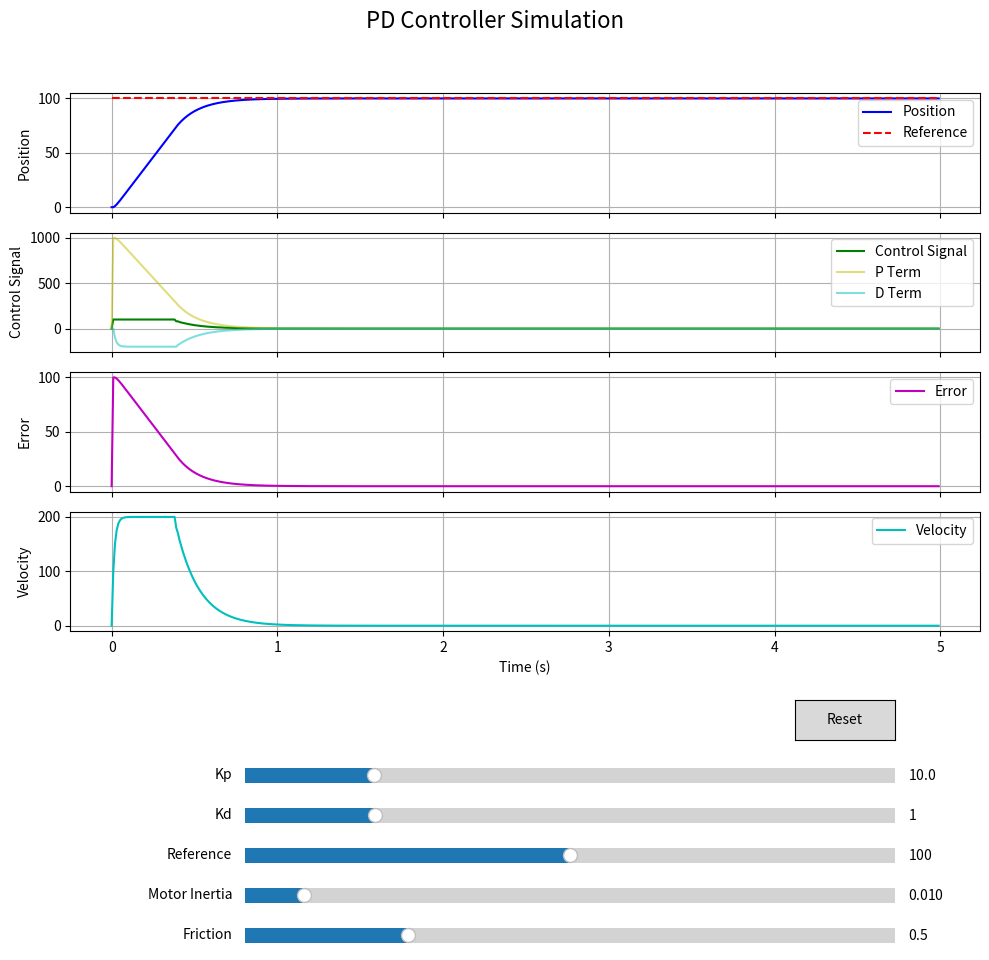

Reproduce this figure in Python.
import numpy as np
import matplotlib.pyplot as plt
from matplotlib.widgets import Slider, Button

class MotorSimulation:
    def __init__(self):
        # Default parameters
        self.Kp = 10.0           # Proportional gain
        self.Kd = 1.0            # Derivative gain
        self.reference = 100.0   # Desired speed/position (target)
        self.simulation_time = 5  # Total simulation time in seconds
        self.time_step = 0.01     # Time step for simulation
        self.motor_inertia = 0.01 # Motor inertia (resistance to changes in motion)
        self.friction = 0.5       # Friction coefficient
        
        # Initial conditions
        self.initial_position = 0.0
        self.initial_velocity = 0.0
        self.initial_error = 0.0
        
        # Create the simulation figure
        self.create_simulation()
    
    def simulate_system(self, Kp, Kd, reference):
        """Simulate a simple DC motor with PD control"""
        # Time array
        time = np.arange(0, self.simulation_time, self.time_step)
        
        # Arrays to store position, velocity, and control signal
        position = np.zeros_like(time)
        velocity = np.zeros_like(time)
        control_signal = np.zeros_like(time)
        error = np.zeros_like(time)
        deriv_error = np.zeros_like(time)
        p_term = np.zeros_like(time)
        d_term = np.zeros_like(time)
        
        # Set initial conditions
        position[0] = self.initial_position
        velocity[0] = self.initial_velocity
        error[0] = self.initial_error
        
        # Simulation loop
        for i in range(1, len(time)):
            # Calculate error
            error[i] = reference - position[i-1]
            
            # Calculate derivative of error
            # (Using velocity directly is often more stable than computing error derivative)
            deriv_error[i] = (error[i] - error[i-1]) / self.time_step
            
            # Calculate PD terms
            p_term[i] = Kp * error[i]
            d_term[i] = Kd * (-velocity[i-1])  # Derivative term (using velocity)
            
            # Calculate control signal (PD controller)
            control_signal[i] = p_term[i] + d_term[i]
            
            # Limit control signal (motor saturation)
            control_signal[i] = np.clip(control_signal[i], -100, 100)
            
            # Calculate acceleration (simplified motor model)
            acceleration = (control_signal[i] - self.friction * velocity[i-1]) / self.motor_inertia
            
            # Update velocity using Euler integration
            velocity[i] = velocity[i-1] + acceleration * self.time_step
            
            # Update position using Euler integration
            position[i] = position[i-1] + velocity[i-1] * self.time_step
        
        return time, position, velocity, control_signal, error, p_term, d_term
    
    def create_simulation(self):
        """Create interactive simulation plot"""
        # Initial simulation
        time, position, velocity, control_signal, error, p_term, d_term = self.simulate_system(
            self.Kp, self.Kd, self.reference)
        
        # Create figure and subplots
        self.fig, self.axs = plt.subplots(4, 1, figsize=(10, 10), sharex=True)
        self.fig.subplots_adjust(bottom=0.3)  # Make room for sliders
        
        # Plot position
        self.pos_line, = self.axs[0].plot(time, position, 'b-', label='Position')
        self.ref_line, = self.axs[0].plot(time, np.ones_like(time) * self.reference, 'r--', label='Reference')
        self.axs[0].set_ylabel('Position')
        self.axs[0].legend(loc='upper right')
        self.axs[0].grid(True)
        
        # Plot control signal
        self.ctrl_line, = self.axs[1].plot(time, control_signal, 'g-', label='Control Signal')
        self.p_term_line, = self.axs[1].plot(time, p_term, 'y-', label='P Term', alpha=0.5)
        self.d_term_line, = self.axs[1].plot(time, d_term, 'c-', label='D Term', alpha=0.5)
        self.axs[1].set_ylabel('Control Signal')
        self.axs[1].legend(loc='upper right')
        self.axs[1].grid(True)
        
        # Plot error
        self.error_line, = self.axs[2].plot(time, error, 'm-', label='Error')
        self.axs[2].set_ylabel('Error')
        self.axs[2].legend(loc='upper right')
        self.axs[2].grid(True)
        
        # Plot velocity
        self.vel_line, = self.axs[3].plot(time, velocity, 'c-', label='Velocity')
        self.axs[3].set_xlabel('Time (s)')
        self.axs[3].set_ylabel('Velocity')
        self.axs[3].legend(loc='upper right')
        self.axs[3].grid(True)
        
        # Add sliders for parameters
        ax_Kp = plt.axes([0.25, 0.20, 0.65, 0.03])
        ax_Kd = plt.axes([0.25, 0.16, 0.65, 0.03])
        ax_ref = plt.axes([0.25, 0.12, 0.65, 0.03])
        ax_inertia = plt.axes([0.25, 0.08, 0.65, 0.03])
        ax_friction = plt.axes([0.25, 0.04, 0.65, 0.03])
        
        # Create sliders
        self.slider_Kp = Slider(ax_Kp, 'Kp', 0.1, 50.0, valinit=self.Kp)
        self.slider_Kd = Slider(ax_Kd, 'Kd', 0.0, 5.0, valinit=self.Kd)
        self.slider_ref = Slider(ax_ref, 'Reference', 0.0, 200.0, valinit=self.reference)
        self.slider_inertia = Slider(ax_inertia, 'Motor Inertia', 0.001, 0.1, valinit=self.motor_inertia)
        self.slider_friction = Slider(ax_friction, 'Friction', 0.0, 2.0, valinit=self.friction)
        
        # Add reset button
        ax_reset = plt.axes([0.8, 0.25, 0.1, 0.04])
        self.button_reset = Button(ax_reset, 'Reset')
        
        # Connect callbacks
        self.slider_Kp.on_changed(self.update)
        self.slider_Kd.on_changed(self.update)
        self.slider_ref.on_changed(self.update)
        self.slider_inertia.on_changed(self.update)
        self.slider_friction.on_changed(self.update)
        self.button_reset.on_clicked(self.reset)
        
        # Add title
        self.fig.suptitle('PD Controller Simulation', fontsize=16)
        
        # Show plot
        plt.tight_layout(rect=[0, 0.3, 1, 0.95])
    
    def update(self, val=None):
        """Update the plot when sliders are moved"""
        # Get current parameter values from sliders
        self.Kp = self.slider_Kp.val
        self.Kd = self.slider_Kd.val
        self.reference = self.slider_ref.val
        self.motor_inertia = self.slider_inertia.val
        self.friction = self.slider_friction.val
        
        # Run simulation with new parameters
        time, position, velocity, control_signal, error, p_term, d_term = self.simulate_system(
            self.Kp, self.Kd, self.reference)
        
        # Update plots
        self.pos_line.set_ydata(position)
        self.ref_line.set_ydata(np.ones_like(time) * self.reference)
        self.ctrl_line.set_ydata(control_signal)
        self.p_term_line.set_ydata(p_term)
        self.d_term_line.set_ydata(d_term)
        self.error_line.set_ydata(error)
        self.vel_line.set_ydata(velocity)
        
        # Adjust y-axis limits as needed
        for ax in self.axs:
            ax.relim()
            ax.autoscale_view()
        
        # Redraw the figure
        self.fig.canvas.draw_idle()
    
    def reset(self, event):
        """Reset sliders to initial values"""
        self.slider_Kp.reset()
        self.slider_Kd.reset()
        self.slider_ref.reset()
        self.slider_inertia.reset()
        self.slider_friction.reset()
    
    def show(self):
        """Show the interactive plot"""
        plt.show()

# Create a command line interface to run the simulation
if __name__ == "__main__":
    import argparse
    
    parser = argparse.ArgumentParser(description="DC Motor PD Controller Simulation")
    parser.add_argument('--Kp', type=float, default=10.0, help='Proportional gain')
    parser.add_argument('--Kd', type=float, default=1.0, help='Derivative gain')
    parser.add_argument('--reference', type=float, default=100.0, help='Reference position/speed')
    parser.add_argument('--inertia', type=float, default=0.01, help='Motor inertia')
    parser.add_argument('--friction', type=float, default=0.5, help='Friction coefficient')
    
    args = parser.parse_args()
    
    # Create simulation
    sim = MotorSimulation()
    
    # Set parameters from command line arguments
    sim.Kp = args.Kp
    sim.Kd = args.Kd
    sim.reference = args.reference
    sim.motor_inertia = args.inertia
    sim.friction = args.friction
    
    # Update sliders to match command line arguments
    sim.slider_Kp.set_val(sim.Kp)
    sim.slider_Kd.set_val(sim.Kd)
    sim.slider_ref.set_val(sim.reference)
    sim.slider_inertia.set_val(sim.motor_inertia)
    sim.slider_friction.set_val(sim.friction)
    
    # Show the simulation
    print("PD Controller Simulation")
    print("----------------------")
    print(f"Initial Parameters:")
    print(f"Kp: {sim.Kp}")
    print(f"Kd: {sim.Kd}")
    print(f"Reference: {sim.reference}")
    print(f"Motor Inertia: {sim.motor_inertia}")
    print(f"Friction: {sim.friction}")
    print("\nUse the sliders to adjust parameters and observe the system response.")
    
    sim.show()
